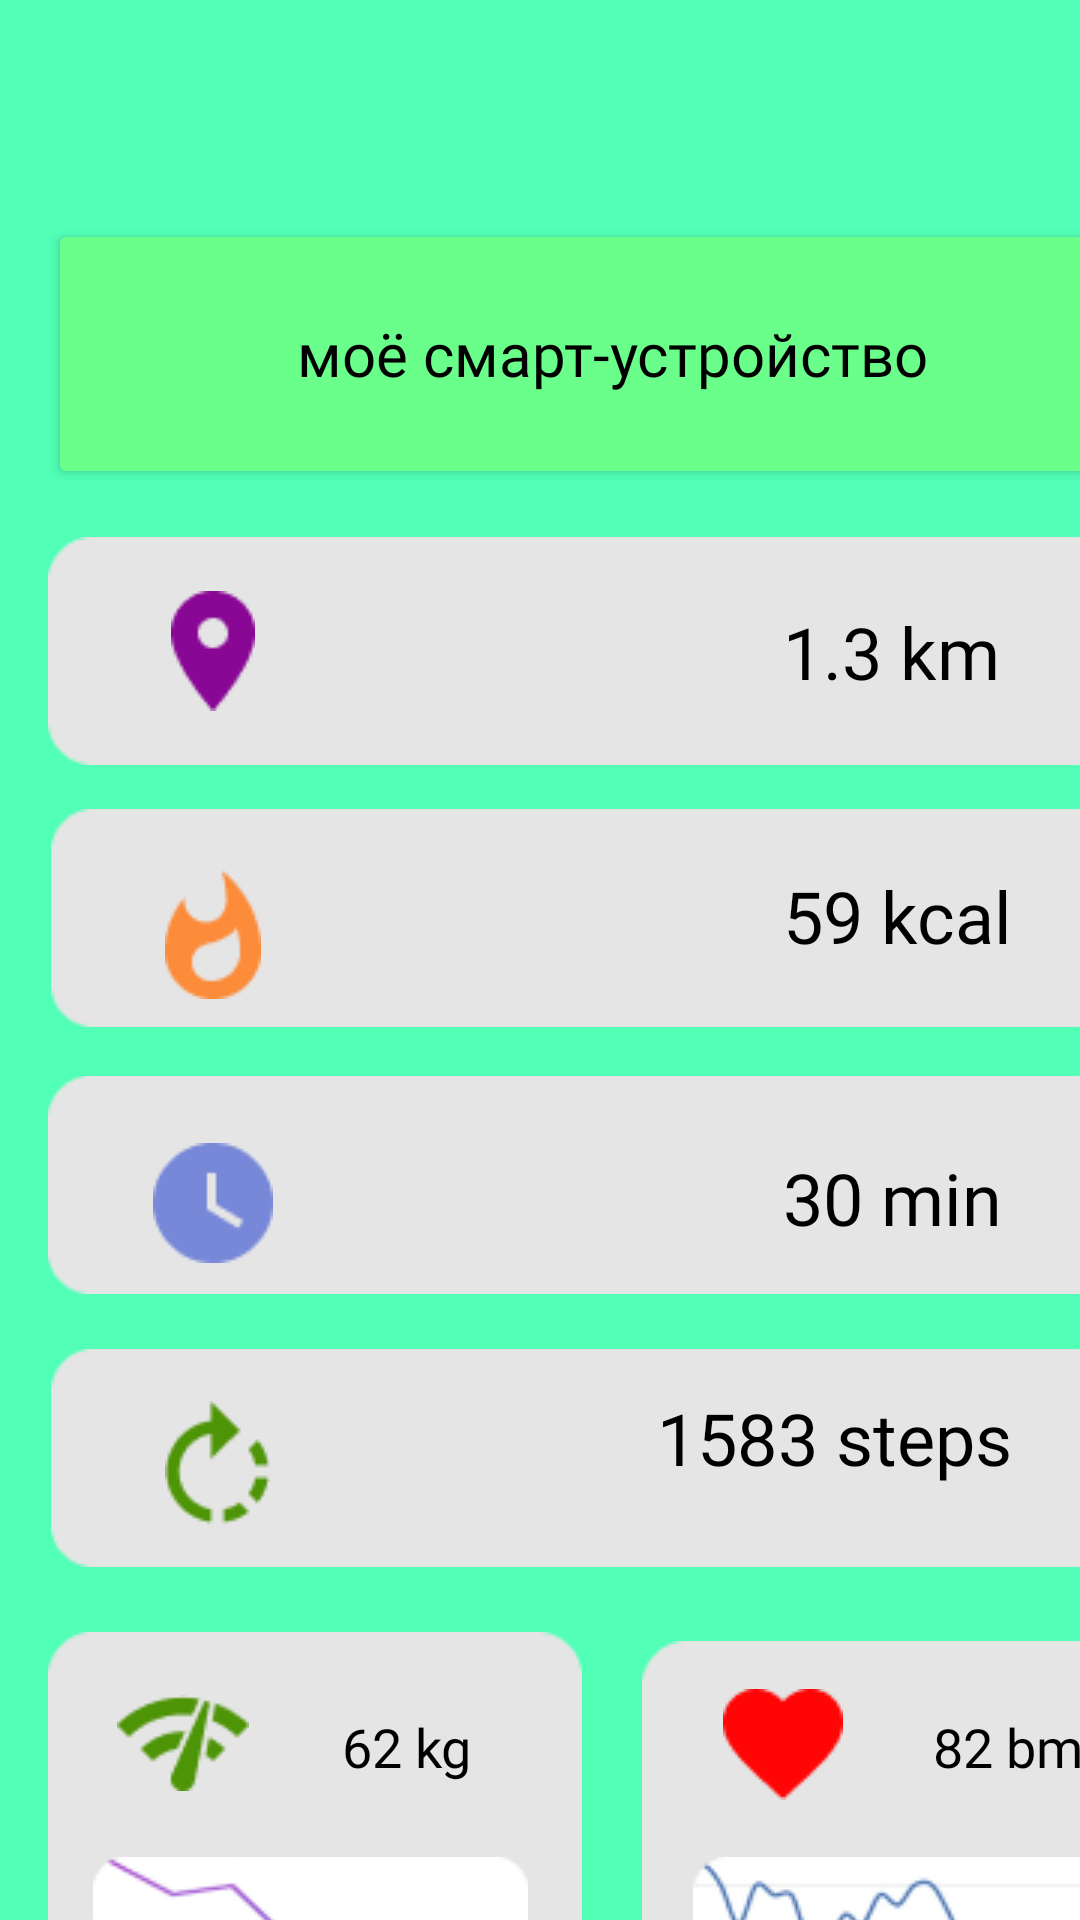

Reconstruct the res/layout file that produces this screen, plus the resources it refers to.
<!-- AndroidManifest.xml: application theme Theme.NevrotovaPR10 -->
<!-- res/layout/activity_main.xml -->
<?xml version="1.0" encoding="utf-8"?>
<androidx.constraintlayout.widget.ConstraintLayout xmlns:android="http://schemas.android.com/apk/res/android"
    xmlns:app="http://schemas.android.com/apk/res-auto"
    xmlns:tools="http://schemas.android.com/tools"
    android:layout_width="match_parent"
    android:layout_height="match_parent"
    android:background="#51FFB6"
    tools:context=".MainActivity">

    <Button
        android:id="@+id/button1"
        android:layout_width="376dp"
        android:layout_height="90dp"
        android:layout_marginStart="16dp"
        android:layout_marginTop="73dp"
        android:backgroundTint="#6AFE8A"
        android:fontFamily="@font/roboto"
        android:text="моё смарт-устройство"
        android:textColor="@color/black"
        android:textIsSelectable="true"
        android:textSize="20dp"
        app:cornerRadius="15dp"
        app:icon="@drawable/vector"
        app:iconTint="#071E94"
        app:layout_constraintStart_toStartOf="parent"
        app:layout_constraintTop_toTopOf="parent" />

    <ImageView
        android:id="@+id/imageView"
        android:layout_width="178dp"
        android:layout_height="157dp"
        android:layout_marginStart="16dp"
        android:layout_marginTop="544dp"
        app:layout_constraintStart_toStartOf="parent"
        app:layout_constraintTop_toTopOf="parent"
        app:srcCompat="@drawable/rectangle_3" />

    <ImageView
        android:id="@+id/imageView2"
        android:layout_width="178dp"
        android:layout_height="157dp"
        android:layout_marginStart="214dp"
        android:layout_marginTop="547dp"
        app:layout_constraintStart_toStartOf="parent"
        app:layout_constraintTop_toTopOf="parent"
        app:srcCompat="@drawable/rectangle_3" />

    <TextView
        android:id="@+id/textView"
        android:layout_width="wrap_content"
        android:layout_height="wrap_content"
        android:layout_marginStart="114dp"
        android:layout_marginTop="570dp"
        android:fontFamily="@font/roboto"
        android:text="62 kg"
        android:textColor="@color/black"
        android:textSize="18dp"
        app:layout_constraintStart_toStartOf="parent"
        app:layout_constraintTop_toTopOf="parent" />

    <TextView
        android:id="@+id/textView2"
        android:layout_width="wrap_content"
        android:layout_height="wrap_content"
        android:layout_marginStart="311dp"
        android:layout_marginTop="570dp"
        android:text="82 bmp"
        android:fontFamily="@font/roboto"
        android:textColor="@color/black"
        android:textSize="18dp"
        app:layout_constraintStart_toStartOf="parent"
        app:layout_constraintTop_toTopOf="parent" />

    <ImageView
        android:id="@+id/imageView6"
        android:layout_width="wrap_content"
        android:layout_height="wrap_content"
        android:layout_marginStart="231dp"
        android:layout_marginTop="619dp"
        app:layout_constraintStart_toStartOf="parent"
        app:layout_constraintTop_toTopOf="parent"
        app:srcCompat="@drawable/_528474303176360636_1" />

    <ImageView
        android:id="@+id/imageView8"
        android:layout_width="wrap_content"
        android:layout_height="wrap_content"
        android:layout_marginStart="31dp"
        android:layout_marginTop="619dp"
        app:layout_constraintStart_toStartOf="parent"
        app:layout_constraintTop_toTopOf="parent"
        app:srcCompat="@drawable/scale_1200__1__1" />

    <ImageView
        android:id="@+id/imageView9"
        android:layout_width="wrap_content"
        android:layout_height="wrap_content"
        android:layout_marginStart="39dp"
        android:layout_marginTop="565dp"
        app:layout_constraintStart_toStartOf="parent"
        app:layout_constraintTop_toTopOf="parent"
        app:srcCompat="@drawable/vector__1_" />

    <ImageView
        android:id="@+id/imageView10"
        android:layout_width="wrap_content"
        android:layout_height="wrap_content"
        android:layout_marginStart="241dp"
        android:layout_marginTop="563dp"
        app:layout_constraintStart_toStartOf="parent"
        app:layout_constraintTop_toTopOf="parent"
        app:srcCompat="@drawable/he" />

    <ImageView
        android:id="@+id/imageView3"
        android:layout_width="376dp"
        android:layout_height="76dp"
        android:layout_marginStart="16dp"
        android:layout_marginTop="179dp"
        app:layout_constraintStart_toStartOf="parent"
        app:layout_constraintTop_toTopOf="parent"
        app:srcCompat="@drawable/rectangle_9" />

    <ImageView
        android:id="@+id/imageView13"
        android:layout_width="wrap_content"
        android:layout_height="wrap_content"
        android:layout_marginStart="57dp"
        android:layout_marginTop="197dp"
        app:layout_constraintStart_toStartOf="parent"
        app:layout_constraintTop_toTopOf="parent"
        app:srcCompat="@drawable/ff" />

    <ImageView
        android:id="@+id/imageView4"
        android:layout_width="wrap_content"
        android:layout_height="wrap_content"
        android:layout_marginStart="17dp"
        android:layout_marginTop="268dp"
        app:layout_constraintStart_toStartOf="parent"
        app:layout_constraintTop_toTopOf="parent"
        app:srcCompat="@drawable/rectangle_9" />

    <TextView
        android:id="@+id/textView3"
        android:layout_width="wrap_content"
        android:layout_height="wrap_content"
        android:layout_marginStart="261dp"
        android:layout_marginTop="201dp"
        android:fontFamily="@font/roboto"
        android:text="1.3 km"
        android:textColor="@color/black"
        android:textSize="24dp"
        app:layout_constraintStart_toStartOf="parent"
        app:layout_constraintTop_toTopOf="parent" />

    <ImageView
        android:id="@+id/imageView14"
        android:layout_width="wrap_content"
        android:layout_height="wrap_content"
        android:layout_marginStart="55dp"
        android:layout_marginTop="290dp"
        app:layout_constraintStart_toStartOf="parent"
        app:layout_constraintTop_toTopOf="parent"
        app:srcCompat="@drawable/fi" />

    <TextView
        android:id="@+id/textView4"
        android:layout_width="wrap_content"
        android:layout_height="wrap_content"
        android:layout_marginStart="261dp"
        android:layout_marginTop="289dp"
        android:fontFamily="@font/roboto"
        android:text="59 kcal"
        android:textColor="@color/black"
        android:textSize="24dp"
        app:layout_constraintStart_toStartOf="parent"
        app:layout_constraintTop_toTopOf="parent" />

    <ImageView
        android:id="@+id/imageView5"
        android:layout_width="wrap_content"
        android:layout_height="wrap_content"
        android:layout_marginStart="16dp"
        android:layout_marginTop="357dp"
        app:layout_constraintStart_toStartOf="parent"
        app:layout_constraintTop_toTopOf="parent"
        app:srcCompat="@drawable/rectangle_9" />

    <ImageView
        android:id="@+id/imageView12"
        android:layout_width="wrap_content"
        android:layout_height="wrap_content"
        android:layout_marginStart="51dp"
        android:layout_marginTop="381dp"
        app:layout_constraintStart_toStartOf="parent"
        app:layout_constraintTop_toTopOf="parent"
        app:srcCompat="@drawable/ch" />

    <ImageView
        android:id="@+id/imageView7"
        android:layout_width="wrap_content"
        android:layout_height="wrap_content"
        android:layout_marginStart="17dp"
        android:layout_marginTop="448dp"
        app:layout_constraintStart_toStartOf="parent"
        app:layout_constraintTop_toTopOf="parent"
        app:srcCompat="@drawable/rectangle_9" />

    <TextView
        android:id="@+id/textView5"
        android:layout_width="wrap_content"
        android:layout_height="wrap_content"
        android:layout_marginStart="261dp"
        android:layout_marginTop="383dp"
        android:fontFamily="@font/roboto"
        android:text="30 min"
        android:textColor="@color/black"
        android:textSize="24dp"
        app:layout_constraintStart_toStartOf="parent"
        app:layout_constraintTop_toTopOf="parent" />

    <ImageView
        android:id="@+id/imageView11"
        android:layout_width="wrap_content"
        android:layout_height="wrap_content"
        android:layout_marginStart="55dp"
        android:layout_marginTop="467dp"
        app:layout_constraintStart_toStartOf="parent"
        app:layout_constraintTop_toTopOf="parent"
        app:srcCompat="@drawable/efef" />

    <TextView
        android:id="@+id/textView6"
        android:layout_width="wrap_content"
        android:layout_height="wrap_content"
        android:layout_marginStart="219dp"
        android:layout_marginTop="463dp"
        android:fontFamily="@font/roboto"
        android:text="1583 steps"
        android:textColor="@color/black"
        android:textSize="24dp"
        app:layout_constraintStart_toStartOf="parent"
        app:layout_constraintTop_toTopOf="parent" />

</androidx.constraintlayout.widget.ConstraintLayout>
<!-- resources referenced by this layout -->
<resources>
  <!-- drawable _528474303176360636_1: png bitmap (drawable, 5551 bytes) -->
  <!-- drawable ch: png bitmap (drawable, 854 bytes) -->
  <!-- drawable efef: png bitmap (drawable, 1002 bytes) -->
  <!-- drawable ff: png bitmap (drawable, 826 bytes) -->
  <!-- drawable fi: png bitmap (drawable, 1004 bytes) -->
  <!-- drawable he: png bitmap (drawable, 609 bytes) -->
  <!-- drawable rectangle_3: png bitmap (drawable, 1058 bytes) -->
  <!-- drawable rectangle_9: png bitmap (drawable, 895 bytes) -->
  <!-- drawable scale_1200__1__1: png bitmap (drawable, 3120 bytes) -->
  <!-- drawable vector: png bitmap (drawable, 823 bytes) -->
  <!-- drawable vector__1_: png bitmap (drawable, 1194 bytes) -->
  <style name="Theme.NevrotovaPR10" parent="Theme.MaterialComponents.DayNight.DarkActionBar">
          
          <item name="colorPrimary">@color/purple_500</item>
          <item name="colorPrimaryVariant">@color/purple_700</item>
          <item name="colorOnPrimary">@color/white</item>
          
          <item name="colorSecondary">@color/teal_200</item>
          <item name="colorSecondaryVariant">@color/teal_700</item>
          <item name="colorOnSecondary">@color/black</item>
          
          <item name="android:statusBarColor" tools:targetApi="l">?attr/colorPrimaryVariant</item>
          
      </style>
  <!-- not gathered from this repository: default colours our renderer supplied (Android Studio template values) -->
  <color name="purple_500">#FF6200EE</color>
  <color name="purple_700">#FF3700B3</color>
  <color name="teal_200">#FF03DAC5</color>
  <color name="teal_700">#FF018786</color>
  <color name="black">#FF000000</color>
  <color name="white">#FFFFFFFF</color>
</resources>
